Run: headless pygame with SDL's dummy video driver; simulated clock (each Clock.tick advances the game by its frame time, no real sleeping); random seed 0; keys injected as events and as key.get_pressed() state; no mouse input.
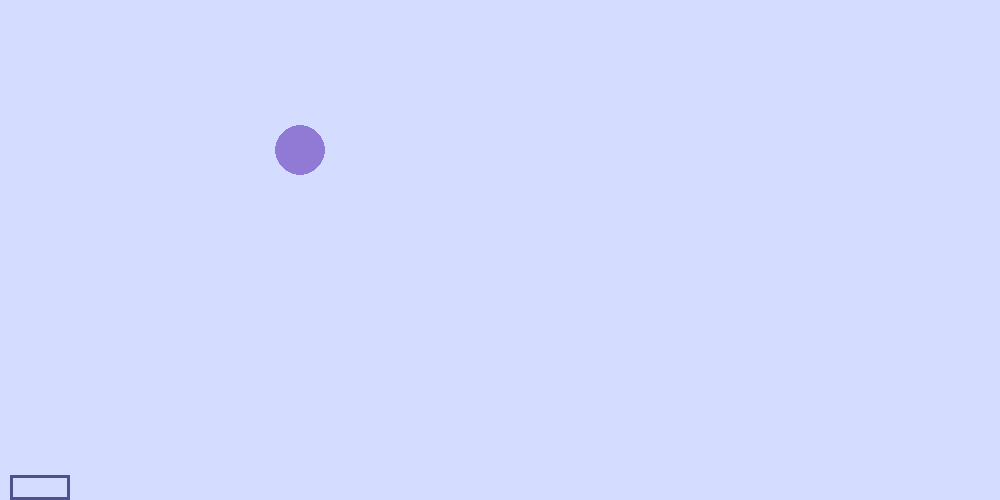
Frame 1 of 3 · flips 1–60 · no input
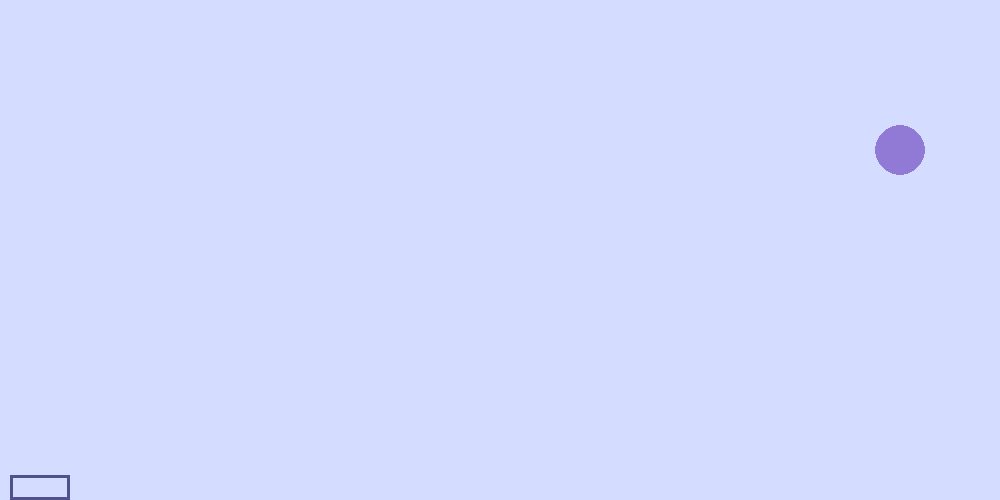
Frame 2 of 3 · flips 61–180 · tapped SPACE, RETURN · held RIGHT (→), D
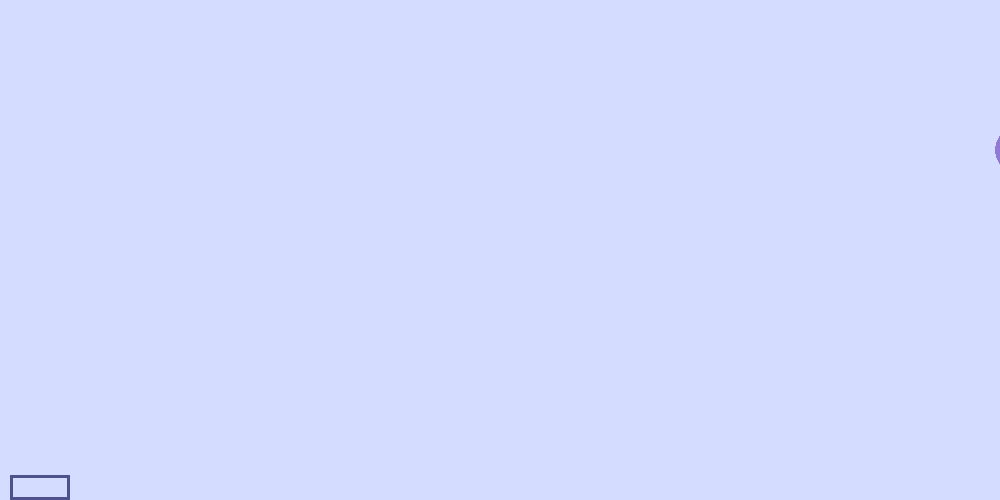
Frame 3 of 3 · flips 181–300 · held DOWN (↓), S

The pygame program that drew these frames:

import pygame

pygame.init()

screen_width = 1000
screen_height = 500

win = pygame.display.set_mode((screen_width, screen_height))
pygame.display.set_caption("IPA game")

bubble_radius = 25
# Bubble's coordinates:
x_bubble = 0
y_bubble = 150
velocity = 5

# button = pygame.rect.Rect(176, 134, 30, 30)
button_width  = 60
button_height = 25
x_button = 10
y_button = screen_height - button_height
button_dragged = False

# Scores: when this reaches the number of alphabets in the game, the player wins.
score = 0
NBR_OF_ALPHABETS = 20 # Change later
run = True
bubble_is_stopped = False

while run:
    pygame.time.delay(100)

    for event in pygame.event.get():
        if event.type == pygame.QUIT:
            run = False

    keys = pygame.key.get_pressed()

    if keys[pygame.K_SPACE]:
        bubble_is_stopped = not bubble_is_stopped
        
    if not bubble_is_stopped:
        x_bubble += velocity

    if x_bubble >= screen_width + bubble_radius:
        # The bubble has reached the right end. Some punishment will be added here.
        pygame.quit() # Remove this later

    if score >= NBR_OF_ALPHABETS:
        # The player has won. Add a banner asking if the player wants to play again.
        pygame.quit() # Remove this later

    win.fill((212, 220, 255))
    pygame.draw.circle(win, (144, 122, 214), (x_bubble, y_bubble), bubble_radius) # bubble
    pygame.draw.rect(win, (79, 81, 140), (x_button, y_button, button_width, button_height), 3) # button
    pygame.display.update()


pygame.quit()
